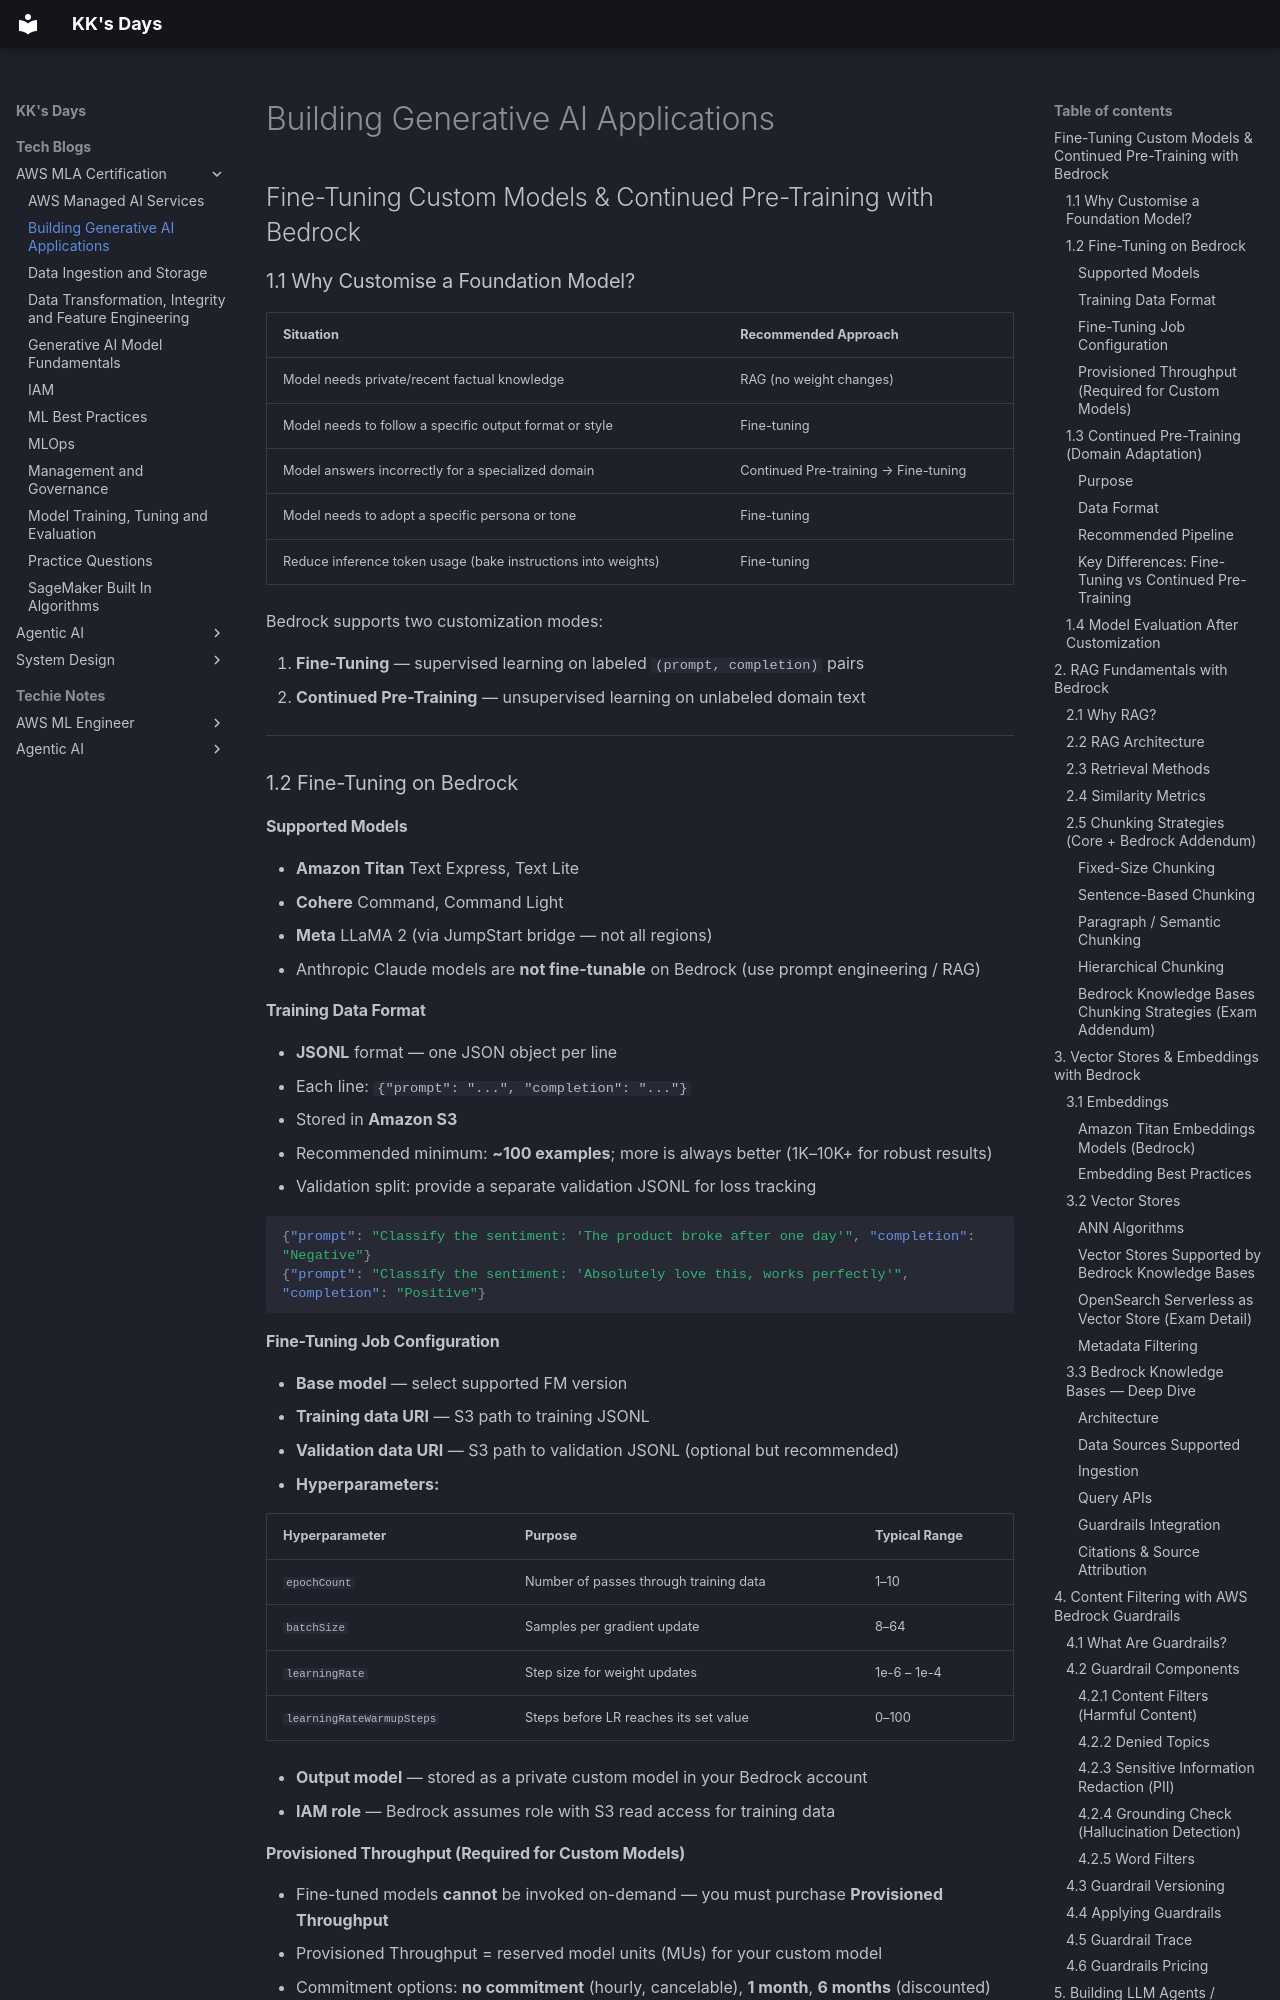

repository: kausthub-kannan/kausthub-kannan · page: Tech Blogs/AWS MLA Certification/Building Generative AI Applications/index.html · generator: mkdocs

## Fine-Tuning Custom Models & Continued Pre-Training with Bedrock

### 1.1 Why Customise a Foundation Model?

|Situation|Recommended Approach|
|---|---|
|Model needs private/recent factual knowledge|RAG (no weight changes)|
|Model needs to follow a specific output format or style|Fine-tuning|
|Model answers incorrectly for a specialized domain|Continued Pre-training → Fine-tuning|
|Model needs to adopt a specific persona or tone|Fine-tuning|
|Reduce inference token usage (bake instructions into weights)|Fine-tuning|

Bedrock supports two customization modes:

1. **Fine-Tuning** — supervised learning on labeled `(prompt, completion)` pairs
2. **Continued Pre-Training** — unsupervised learning on unlabeled domain text

---

### 1.2 Fine-Tuning on Bedrock

#### Supported Models

- **Amazon Titan** Text Express, Text Lite
- **Cohere** Command, Command Light
- **Meta** LLaMA 2 (via JumpStart bridge — not all regions)
- Anthropic Claude models are **not fine-tunable** on Bedrock (use prompt engineering / RAG)

#### Training Data Format

- **JSONL** format — one JSON object per line
- Each line: `{"prompt": "...", "completion": "..."}`
- Stored in **Amazon S3**
- Recommended minimum: **~100 examples**; more is always better (1K–10K+ for robust results)
- Validation split: provide a separate validation JSONL for loss tracking

```json
{"prompt": "Classify the sentiment: 'The product broke after one day'", "completion": "Negative"}
{"prompt": "Classify the sentiment: 'Absolutely love this, works perfectly'", "completion": "Positive"}
```

#### Fine-Tuning Job Configuration

- **Base model** — select supported FM version
- **Training data URI** — S3 path to training JSONL
- **Validation data URI** — S3 path to validation JSONL (optional but recommended)
- **Hyperparameters:**

|Hyperparameter|Purpose|Typical Range|
|---|---|---|
|`epochCount`|Number of passes through training data|1–10|
|`batchSize`|Samples per gradient update|8–64|
|`learningRate`|Step size for weight updates|1e-6 – 1e-4|
|`learningRateWarmupSteps`|Steps before LR reaches its set value|0–100|

- **Output model** — stored as a private custom model in your Bedrock account
- **IAM role** — Bedrock assumes role with S3 read access for training data

#### Provisioned Throughput (Required for Custom Models)

- Fine-tuned models **cannot** be invoked on-demand — you must purchase **Provisioned Throughput**
- Provisioned Throughput = reserved model units (MUs) for your custom model
- Commitment options: **no commitment** (hourly, cancelable), **1 month**, **6 months** (discounted)
- Invoke custom model via its **model ARN** just like a base model

---

### 1.3 Continued Pre-Training (Domain Adaptation)
